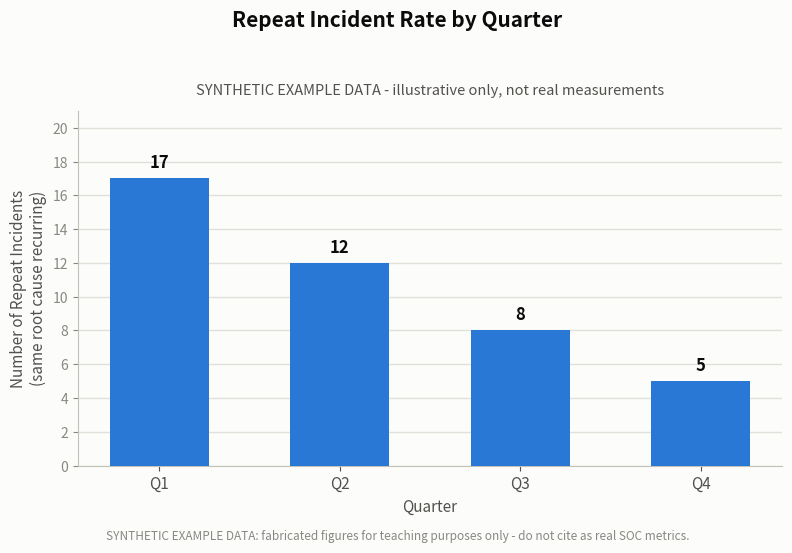

Generate this figure with matplotlib: (Note: this script raises an exception after producing the figure.)
"""
Chart: Repeat Incident Rate by Quarter
Part 28 - Metrics

IMPORTANT: All data in this script is SYNTHETIC EXAMPLE DATA, invented purely to
illustrate the "repeat incident rate" metric concept for the SOC Playbook
Handbook. It is NOT drawn from any real SOC, ticketing system, or incident
log. Do not treat these numbers as benchmarks.
"""

import matplotlib
matplotlib.use('Agg')

import matplotlib.pyplot as plt
import matplotlib.ticker as mticker

# ---------------------------------------------------------------------------
# SYNTHETIC EXAMPLE DATA (invented for illustration only - not real SOC data)
# "Repeat incidents" = incidents whose root cause matches a prior incident's
# root cause within the same quarter's lookback window.
# ---------------------------------------------------------------------------
quarters = ["Q1", "Q2", "Q3", "Q4"]
repeat_incidents = [17, 12, 8, 5]

fig, ax = plt.subplots(figsize=(8, 5.5), dpi=150)
fig.patch.set_facecolor("#fcfcfb")
ax.set_facecolor("#fcfcfb")

bar_color = "#2a78d6"  # categorical slot 1 (blue) - single series, no legend needed

bars = ax.bar(
    quarters,
    repeat_incidents,
    color=bar_color,
    width=0.55,
    zorder=3,
)

# Rounded-looking data ends: subtle edge softening via slightly darker top edge
for bar in bars:
    bar.set_edgecolor(bar_color)
    bar.set_linewidth(0)

# Direct value labels on each bar (selective direct labeling - only series)
for bar, value in zip(bars, repeat_incidents):
    ax.text(
        bar.get_x() + bar.get_width() / 2,
        bar.get_height() + 0.4,
        str(value),
        ha="center",
        va="bottom",
        fontsize=12,
        color="#0b0b0b",
        fontweight="bold",
    )

# Clean style: hide top/right spines, recessive gridlines, muted axis ink
ax.spines["top"].set_visible(False)
ax.spines["right"].set_visible(False)
ax.spines["left"].set_color("#c3c2b7")
ax.spines["bottom"].set_color("#c3c2b7")

ax.yaxis.grid(True, color="#e1e0d9", linewidth=1, zorder=0)
ax.set_axisbelow(True)
ax.yaxis.set_major_locator(mticker.MultipleLocator(2))

ax.set_ylim(0, max(repeat_incidents) + 4)
ax.set_ylabel("Number of Repeat Incidents\n(same root cause recurring)", fontsize=11, color="#52514e")
ax.set_xlabel("Quarter", fontsize=11, color="#52514e")

ax.tick_params(axis="x", colors="#52514e", labelsize=11)
ax.tick_params(axis="y", colors="#898781", labelsize=10)

# Title includes explicit SYNTHETIC EXAMPLE DATA disclosure
fig.suptitle(
    "Repeat Incident Rate by Quarter",
    fontsize=15,
    fontweight="bold",
    color="#0b0b0b",
    y=0.98,
)
ax.set_title(
    "SYNTHETIC EXAMPLE DATA - illustrative only, not real measurements",
    fontsize=10.5,
    color="#52514e",
    style="italic",
    pad=12,
)

# Footnote reinforcing the synthetic-data disclosure directly on the chart
fig.text(
    0.5,
    0.01,
    "SYNTHETIC EXAMPLE DATA: fabricated figures for teaching purposes only - do not cite as real SOC metrics.",
    ha="center",
    va="bottom",
    fontsize=8.5,
    color="#898781",
)

fig.tight_layout(rect=(0, 0.04, 1, 0.94))

output_path = "C:/Users/User/SOC-Playbook-Handbook/assets/charts/repeat-incident-rate.png"
fig.savefig(output_path, dpi=150, facecolor=fig.get_facecolor())
print(f"Saved chart to {output_path}")
